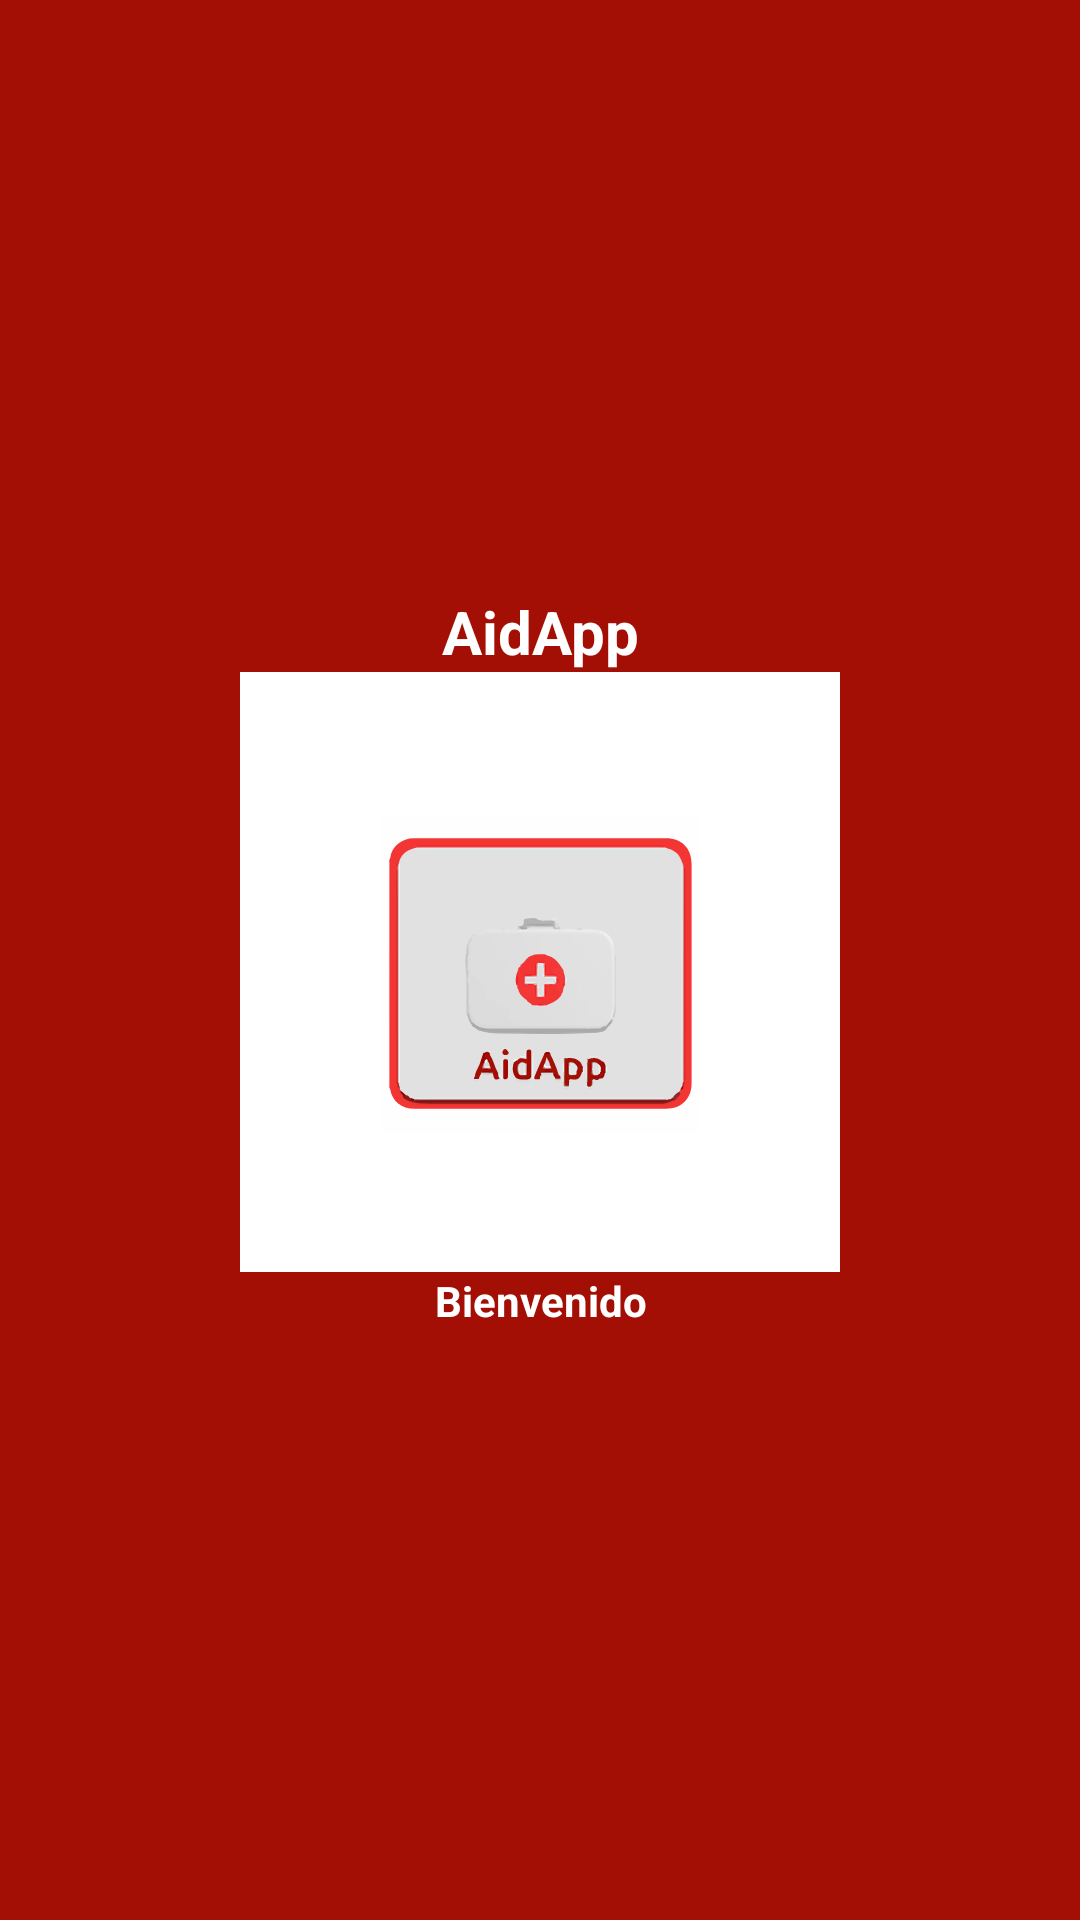

Reconstruct the res/layout file that produces this screen, plus the resources it refers to.
<!-- AndroidManifest.xml: application theme Theme.AidApp -->
<!-- res/layout/activity_splash.xml -->
<?xml version="1.0" encoding="utf-8"?>
<androidx.constraintlayout.widget.ConstraintLayout xmlns:android="http://schemas.android.com/apk/res/android"
    xmlns:app="http://schemas.android.com/apk/res-auto"
    xmlns:tools="http://schemas.android.com/tools"
    android:layout_width="match_parent"
    android:layout_height="match_parent"
    android:background="@color/red"
    tools:context=".SplashActivity">

    <LinearLayout
        android:layout_width="match_parent"
        android:layout_height="match_parent"
        android:gravity="center"
        android:orientation="vertical">
        <TextView
            android:id="@+id/tv_appName"
            android:layout_width="wrap_content"
            android:layout_height="wrap_content"
            android:gravity="center"
            android:text="@string/app_name"
            android:textSize="20sp"
            android:textColor="@color/white"
            android:textStyle="bold"/>

        <ImageView
            android:id="@+id/iv_logo"
            android:layout_width="200dp"
            android:layout_height="200dp"
            android:background="@color/white"
            android:src="@drawable/logo2_aidapp_3"/>

        <TextView
            android:layout_width="wrap_content"
            android:layout_height="wrap_content"
            android:gravity="center"
            android:text="@string/welcome_text"
            android:textStyle="bold"
            android:layout_marginStart="8dp"
            android:textColor="@color/white"
            android:layout_marginEnd="8dp"
            />
    </LinearLayout>

</androidx.constraintlayout.widget.ConstraintLayout>
<!-- resources referenced by this layout -->
<resources>
  <color name="red">#a30f05</color>
  <color name="white">#FFFFFFFF</color>
  <!-- drawable logo2_aidapp_3: vector/xml drawable (drawable-v24, 79827 chars, omitted) -->
  <string name="app_name">AidApp</string>
  <string name="welcome_text">Bienvenido</string>
  <style name="Theme.AidApp" parent="Theme.MaterialComponents.Light">
          
          <item name="colorPrimary">@color/top_bar</item>
          <item name="colorPrimaryVariant">@color/boton</item>
          
          <item name="android:statusBarColor" tools:targetApi="l">?attr/colorPrimary</item>
          
      </style>
  <color name="boton">#de1507</color>
</resources>
